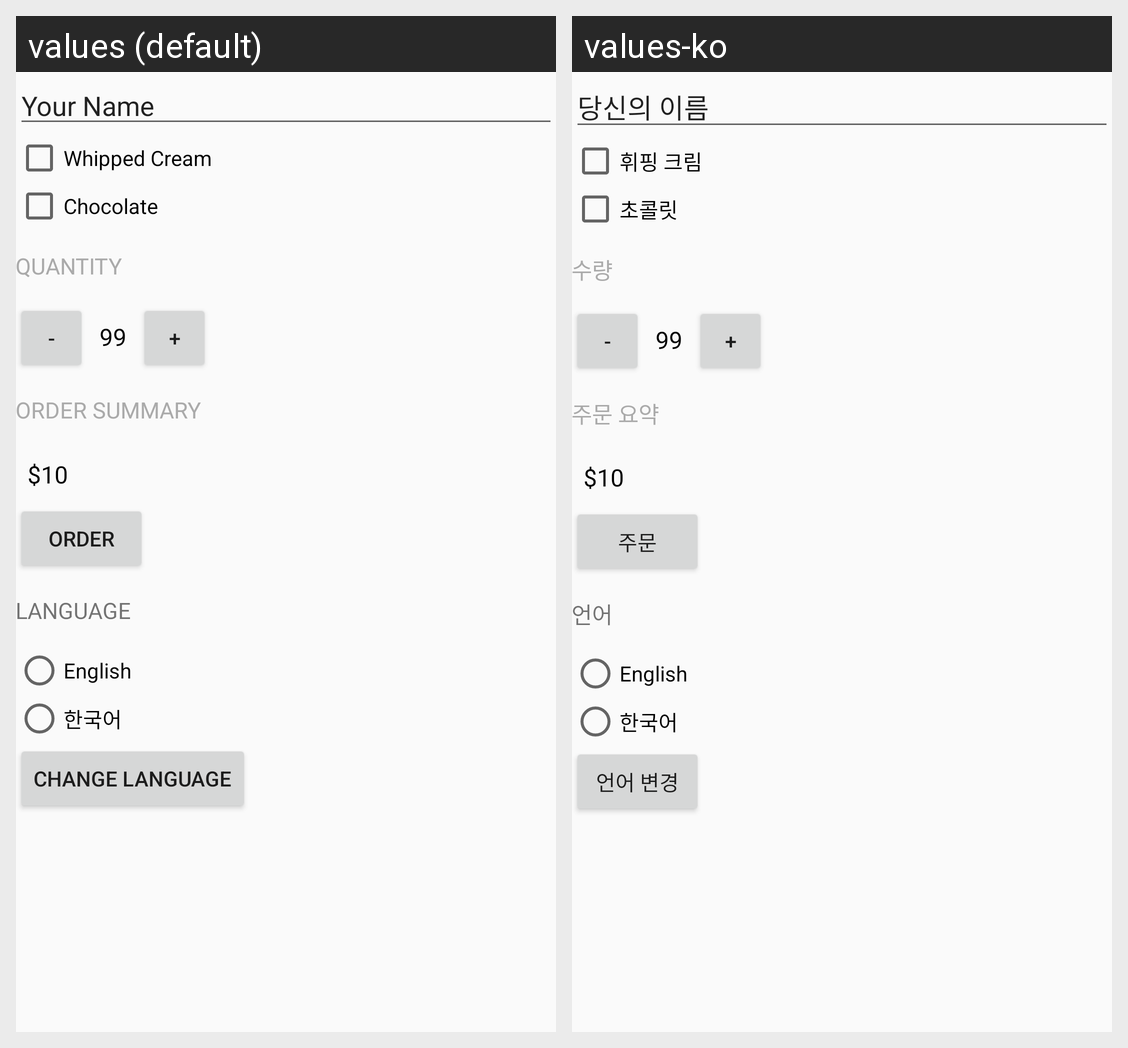

Translations of the strings shown on this Android screen, per locale in the grid:
Android screen res/layout/activity_main.xml rendered under 2 locales, left to right: values (default), values-ko. Device: Nexus 5 (rendered at 1080×1920; each locale shown at half size, 540×960, under a caption strip naming it); theme AppTheme.
Strings drawn on this screen, with the default value and each locale's value (text and hints the layout hard-codes, and strings that could not be matched under every locale, appear in the picture but are not listed):

your_name
  values: Your Name
  values-ko: 당신의 이름

whipped_cream
  values: Whipped Cream
  values-ko: 휘핑 크림

chocolate
  values: Chocolate
  values-ko: 초콜릿

quantity
  values: Quantity
  values-ko: 수량

order_summary
  values: Order Summary
  values-ko: 주문 요약

order
  values: ORDER
  values-ko: 주문

language
  values: Language
  values-ko: 언어

change_language
  values: Change Language
  values-ko: 언어 변경
